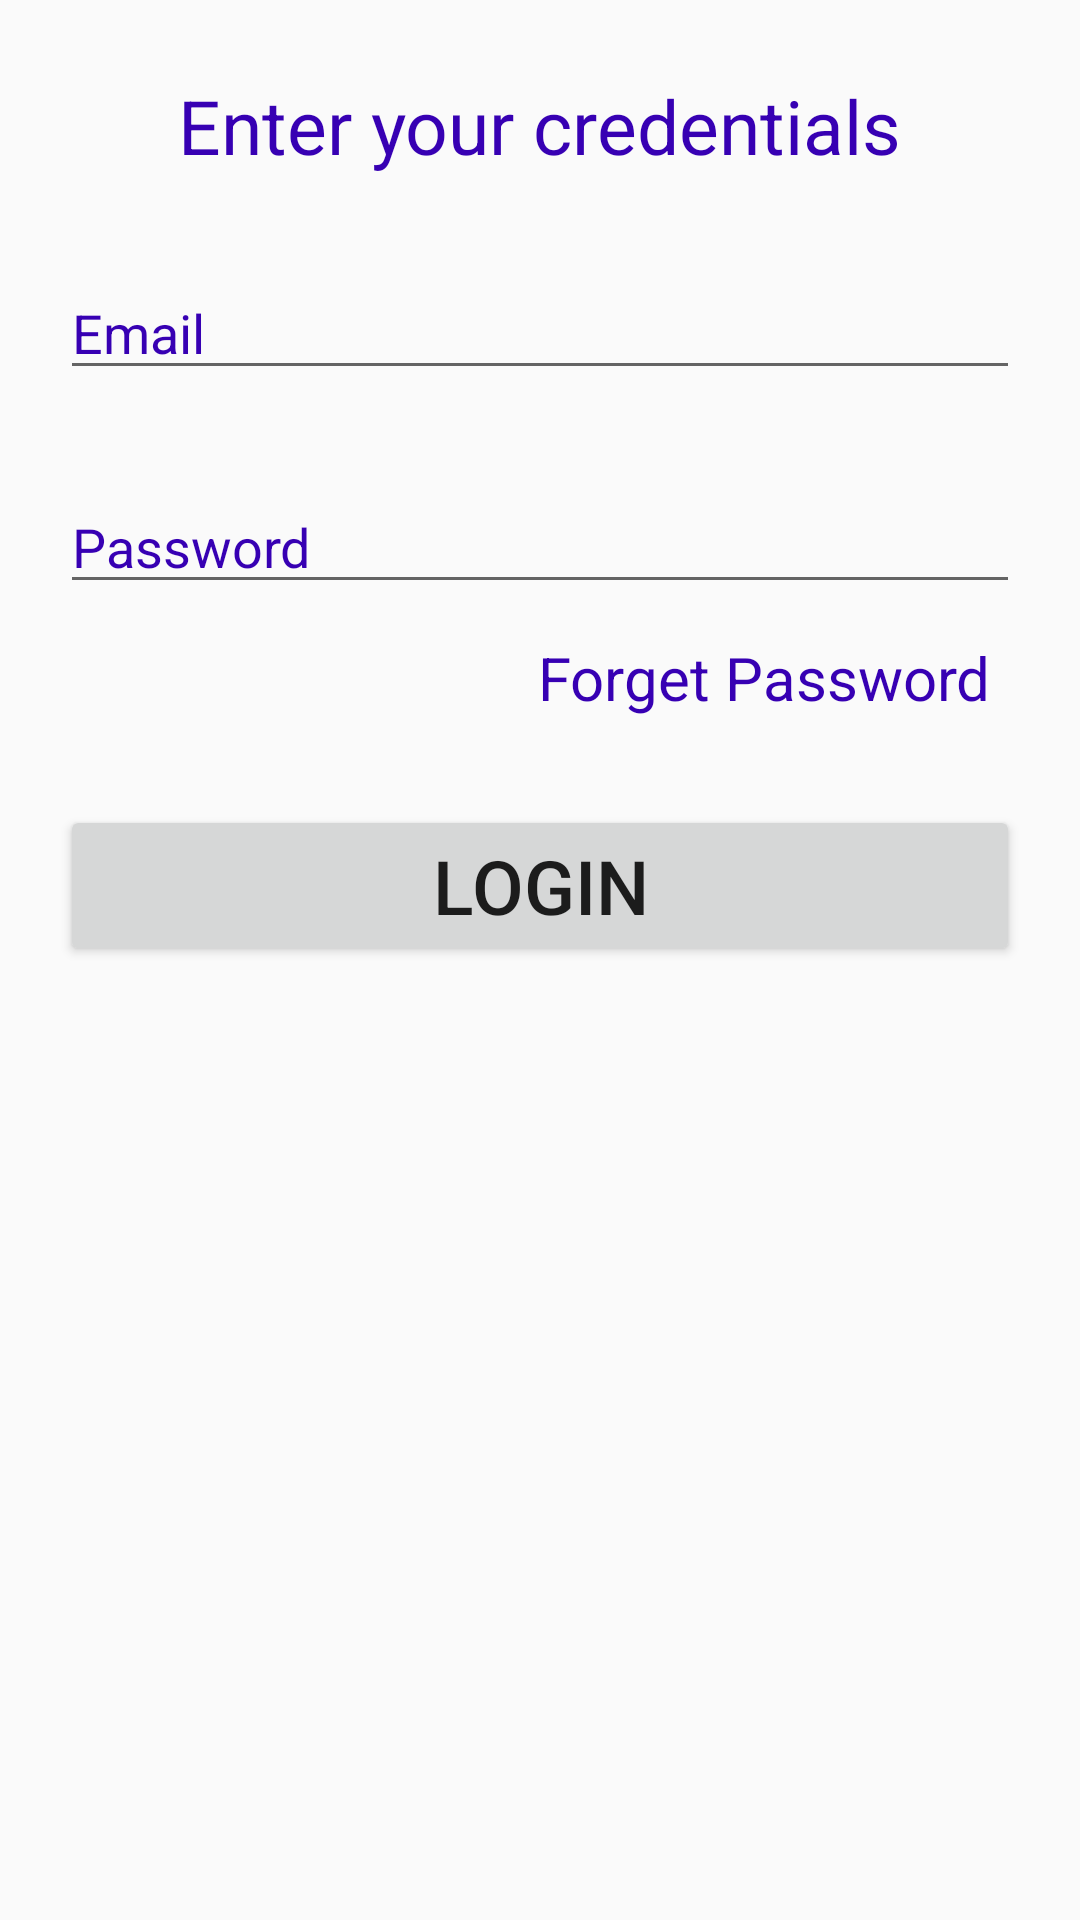

The Android layout XML behind this screen, and the referenced resources:
<!-- AndroidManifest.xml: application theme AppTheme -->
<!-- res/layout/activity_user.xml -->
<?xml version="1.0" encoding="utf-8"?>
<RelativeLayout xmlns:android="http://schemas.android.com/apk/res/android"
    xmlns:app="http://schemas.android.com/apk/res-auto"
    xmlns:tools="http://schemas.android.com/tools"
    android:layout_width="match_parent"
    android:layout_height="match_parent"
    tools:context=".UserActivity">
    <TextView
        android:layout_width="wrap_content"
        android:layout_height="wrap_content"
        android:textColor="@color/colorPrimaryDark"
        android:text="Enter your credentials"
        android:textSize="25dp"
        android:id="@+id/credentials"
        android:layout_centerHorizontal="true"
        android:layout_marginTop="25dp"/>
    <EditText
        android:id="@+id/username"
        android:layout_width="match_parent"
        android:layout_height="wrap_content"
        android:ems="10"
        android:textColorHint="@color/colorPrimaryDark"
        android:layout_marginTop="30dp"
        android:layout_below="@+id/credentials"
        android:layout_marginLeft="20dp"
        android:layout_marginRight="20dp"
        android:textColor="@color/colorPrimaryDark"
        android:hint="Email"
        android:inputType="textPersonName" />

    <EditText
        android:id="@+id/password"
        android:layout_width="match_parent"
        android:layout_marginLeft="20dp"
        android:layout_height="wrap_content"
        android:layout_alignEnd="@+id/username"
        android:textColorHint="@color/colorPrimaryDark"
        android:textColor="@color/colorPrimaryDark"
        android:layout_alignRight="@+id/username"
        android:layout_below="@+id/username"
        android:layout_marginTop="30dp"
        android:ems="10"
        android:hint="Password"
        android:inputType="textPassword" />

    <Button
        android:id="@+id/login"
        android:layout_width="match_parent"
        android:layout_height="wrap_content"
        android:layout_alignLeft="@+id/password"
        android:layout_centerHorizontal="true"
        android:layout_alignStart="@+id/password"
        android:layout_below="@+id/password"
        android:layout_marginRight="20dp"
        android:layout_marginBottom="10dp"
        android:layout_marginTop="67dp"
        android:textSize="25dp"
        android:text="Login" />
    <TextView
        android:id="@+id/forgetPassword"
        android:layout_width="wrap_content"
        android:layout_height="wrap_content"
        android:layout_marginTop="11dp"
        android:text="Forget Password"
        android:textSize="20dp"
        android:textColor="@color/colorPrimaryDark"
        android:layout_below="@+id/password"
        android:layout_alignRight="@+id/password"
        android:layout_alignEnd="@+id/password"
        android:layout_marginRight="10dp"
        android:layout_marginEnd="10dp" />

</RelativeLayout>
<!-- resources referenced by this layout -->
<resources>
  <style name="AppTheme" parent="Theme.AppCompat.Light.DarkActionBar">
          
          <item name="colorPrimary">@color/colorPrimary</item>
          <item name="colorPrimaryDark">@color/colorPrimaryDark</item>
          <item name="colorAccent">@color/colorAccent</item>
      </style>
  <!-- not gathered from this repository: default colours our renderer supplied (Android Studio template values) -->
  <color name="colorPrimary">#FF6200EE</color>
  <color name="colorPrimaryDark">#FF3700B3</color>
  <color name="colorAccent">#FF03DAC5</color>
</resources>
